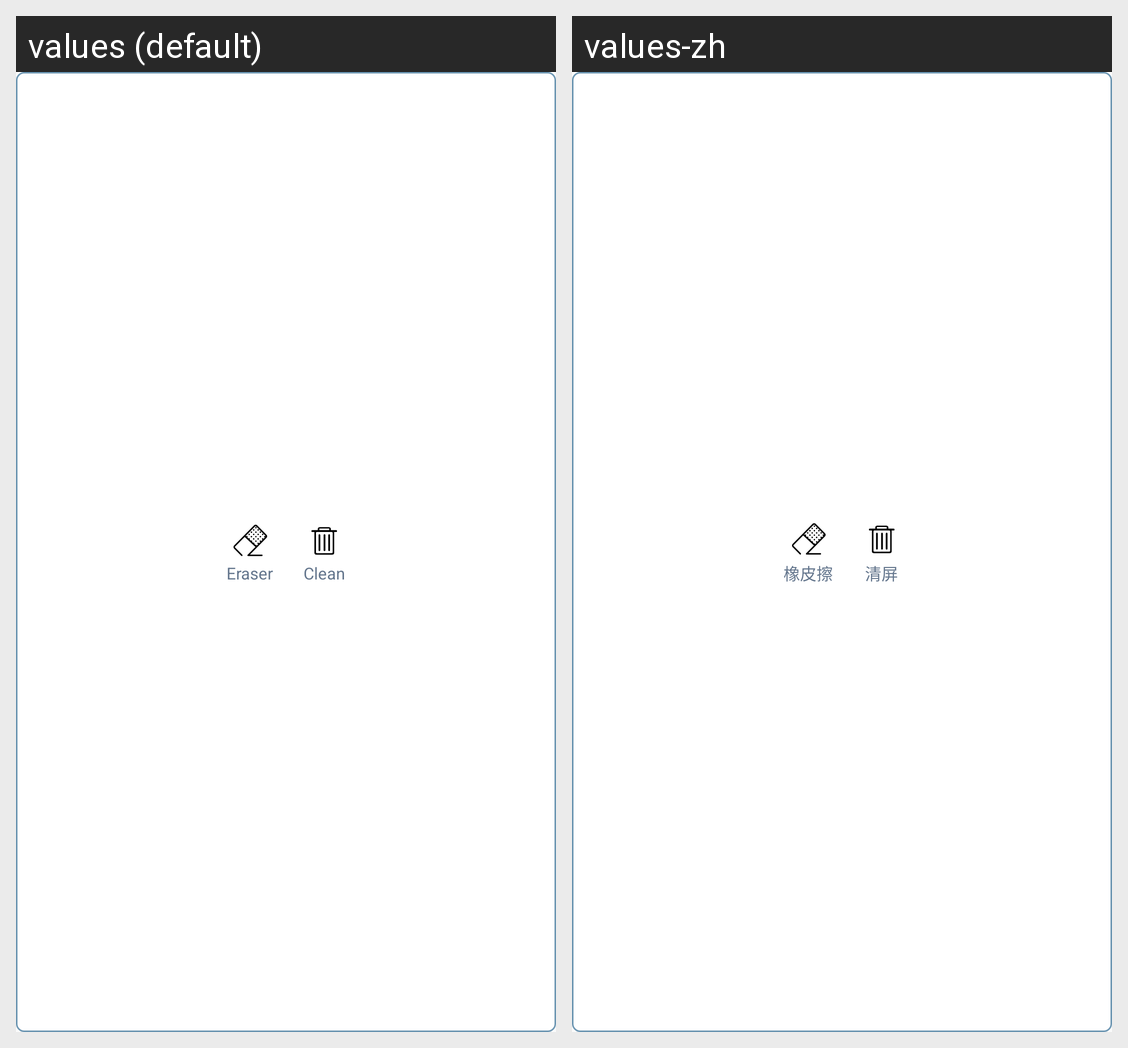

This grid shows one Android layout under two languages. Give, for every string resource on the screen, its name, the default text and each shown locale's text.
Android screen res/layout/popup_eraser.xml rendered under 2 locales, left to right: values (default), values-zh. Device: Nexus 5 (rendered at 1080×1920; each locale shown at half size, 540×960, under a caption strip naming it); theme AppTheme.NoActionBar.
Strings drawn on this screen, with the default value and each locale's value (text and hints the layout hard-codes, and strings that could not be matched under every locale, appear in the picture but are not listed):

eraser_era
  values: Eraser
  values-zh: 橡皮擦

eraser_clear
  values: Clean
  values-zh: 清屏
